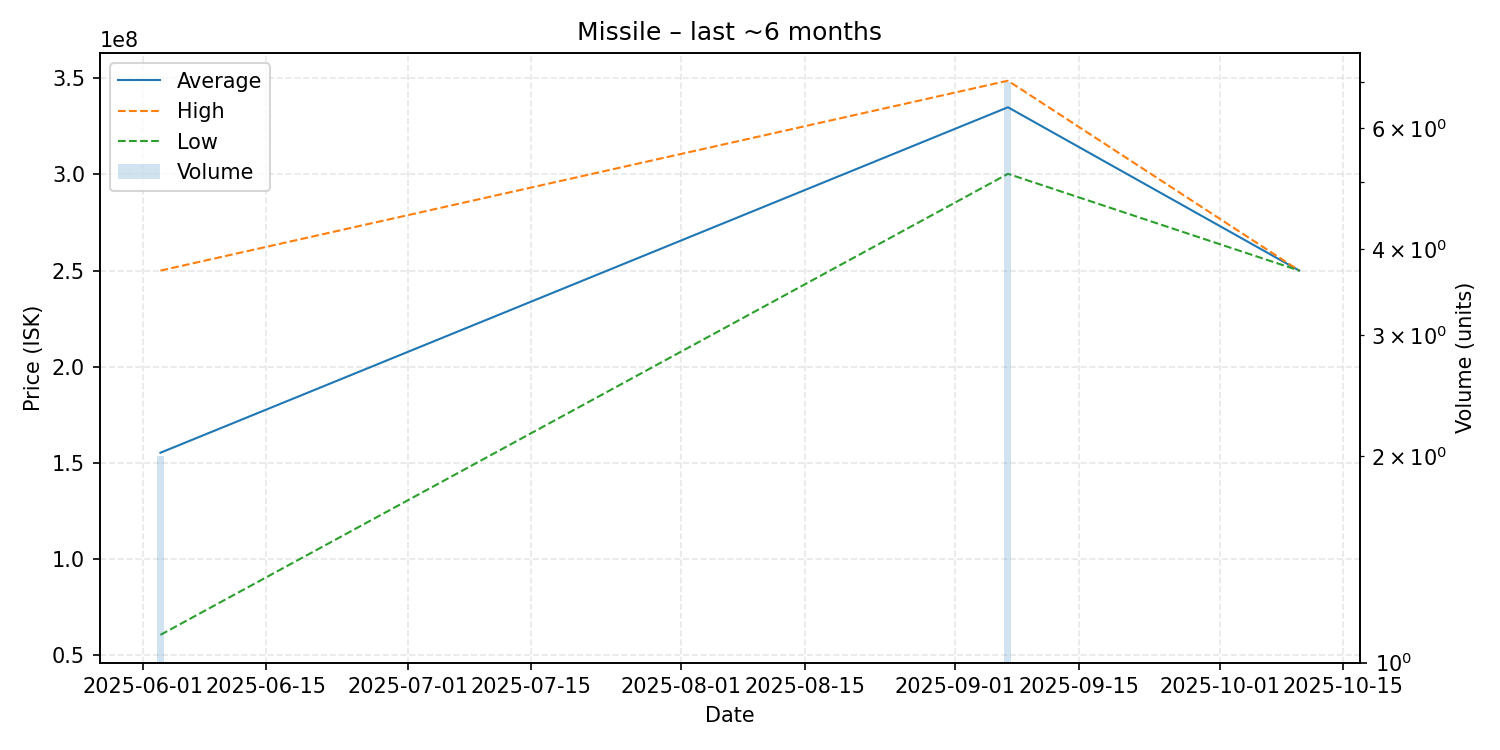

The data file committed next to this chart (first rows):
date, average, highest, lowest, order_count, volume
2025-06-03, 155330000, 250000000, 60660000, 2, 2
2025-09-07, 334900000, 348700000, 300300000, 6, 7
2025-10-10, 250000000, 250000000, 250000000, 1, 1
